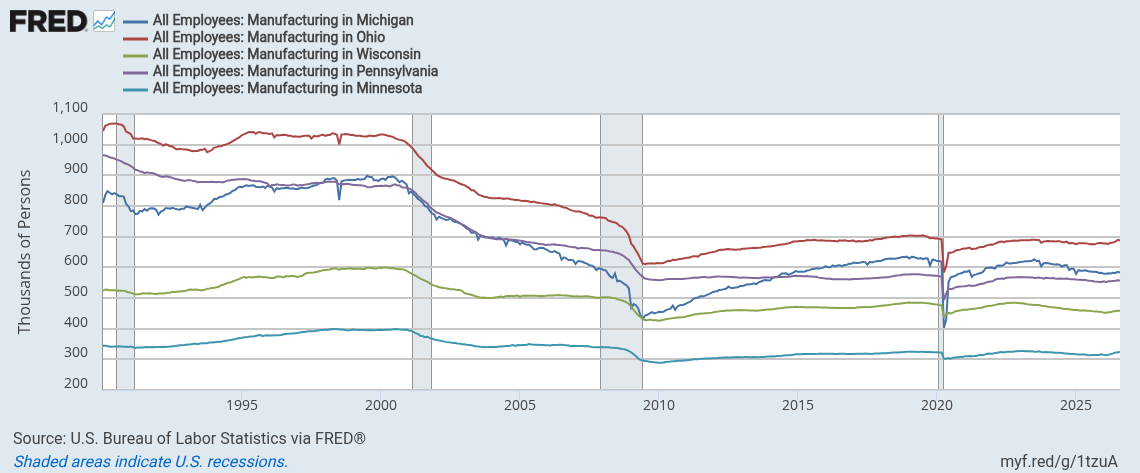

Data behind this chart, as committed beside it:
observation_date, MIMFG, OHMFG, WIMFG, PAMFG, MNMFG
1990-01-01, 810.0, 1044, 524.5, 965.4, 343.9
1990-02-01, 836.0, 1062, 527.9, 964.5, 343.9
1990-03-01, 848.3, 1065, 526.8, 962.5, 343.6
1990-04-01, 843.3, 1069, 525.1, 958.4, 340.9
1990-05-01, 838.1, 1069, 525.3, 957.1, 341.0
1990-06-01, 841.8, 1069, 525.5, 954.5, 341.9
1990-07-01, 838.1, 1068, 523.5, 951.2, 341.7
1990-08-01, 832.2, 1066, 524.4, 948.9, 342.3
1990-09-01, 832.2, 1065, 523.8, 945.8, 341.7
1990-10-01, 830.7, 1059, 524.0, 941.0, 340.8
1990-11-01, 806.3, 1043, 521.4, 937.8, 341.0
1990-12-01, 798.7, 1039, 519.0, 934.9, 339.9
1991-01-01, 783.2, 1034, 516.9, 930.3, 341.4
1991-02-01, 785.4, 1020, 514.4, 924.6, 339.5
1991-03-01, 774.2, 1020, 512.0, 918.2, 337.1
1991-04-01, 774.2, 1019, 512.6, 916.6, 338.6
1991-05-01, 784.1, 1019, 512.2, 912.4, 338.9
1991-06-01, 782.3, 1021, 515.1, 911.5, 338.9
1991-07-01, 790.3, 1018, 514.8, 907.2, 339.7
1991-08-01, 784.8, 1019, 514.7, 909.9, 340.3
1991-09-01, 791.1, 1017, 515.4, 908.0, 339.5
1991-10-01, 792.4, 1014, 514.4, 907.3, 340.1
1991-11-01, 791.9, 1013, 514.2, 906.0, 339.1
1991-12-01, 787.6, 1010, 512.6, 902.8, 339.9
1992-01-01, 771.7, 1004, 514.7, 899.4, 340.0
1992-02-01, 781.8, 1003, 514.6, 896.3, 340.0
1992-03-01, 784.9, 996.6, 514.3, 894.5, 340.7
1992-04-01, 792.4, 1001, 516.3, 896.6, 340.6
1992-05-01, 792.3, 998.9, 517.1, 896.4, 341.3
1992-06-01, 791.0, 994.6, 516.9, 894.0, 341.5
1992-07-01, 793.8, 993.9, 520.5, 891.9, 342.1
1992-08-01, 791.4, 987.8, 519.3, 888.7, 343.1
1992-09-01, 789.5, 984.4, 520.4, 887.2, 344.5
1992-10-01, 788.0, 986.7, 521.4, 885.7, 345.9
1992-11-01, 790.8, 985.5, 521.7, 883.7, 346.2
1992-12-01, 790.9, 983.9, 522.1, 881.8, 346.6
1993-01-01, 799.1, 983.9, 524.1, 883.3, 347.6
1993-02-01, 795.6, 982.8, 526.8, 885.1, 348.6
1993-03-01, 794.8, 980.2, 527.5, 883.5, 349.5
1993-04-01, 793.3, 978.4, 526.8, 881.2, 351.1
1993-05-01, 791.9, 979.1, 527.5, 880.4, 351.2
1993-06-01, 790.1, 979.4, 526.7, 877.2, 349.3
1993-07-01, 803.7, 983.2, 525.3, 878.5, 351.6
1993-08-01, 786.5, 983.1, 525.6, 878.6, 352.2
1993-09-01, 794.8, 986.7, 526.8, 878.4, 352.4
1993-10-01, 802.9, 975.6, 530.5, 878.3, 352.7
1993-11-01, 807.4, 978.9, 530.8, 878.5, 354.5
1993-12-01, 813.8, 982.5, 532.5, 878.8, 354.7
1994-01-01, 823.5, 990.5, 533.5, 878.2, 355.7
1994-02-01, 822.9, 991.9, 534.9, 877.4, 356.6
1994-03-01, 827.9, 994.5, 536.5, 879.1, 357.5
1994-04-01, 830.0, 994.6, 541.6, 877.1, 357.4
1994-05-01, 831.4, 998.2, 543.2, 877.6, 359.3
1994-06-01, 837.6, 1000, 546.5, 880.2, 360.7
1994-07-01, 839.3, 1003, 549.9, 883.5, 361.6
1994-08-01, 843.0, 1007, 550.2, 884.1, 362.7
1994-09-01, 849.6, 1011, 553.9, 885.2, 364.8
1994-10-01, 851.9, 1016, 556.5, 885.4, 365.2
1994-11-01, 858.8, 1020, 560.1, 887.0, 367.8
1994-12-01, 862.8, 1025, 562.3, 887.5, 369.8
... 380 more rows
